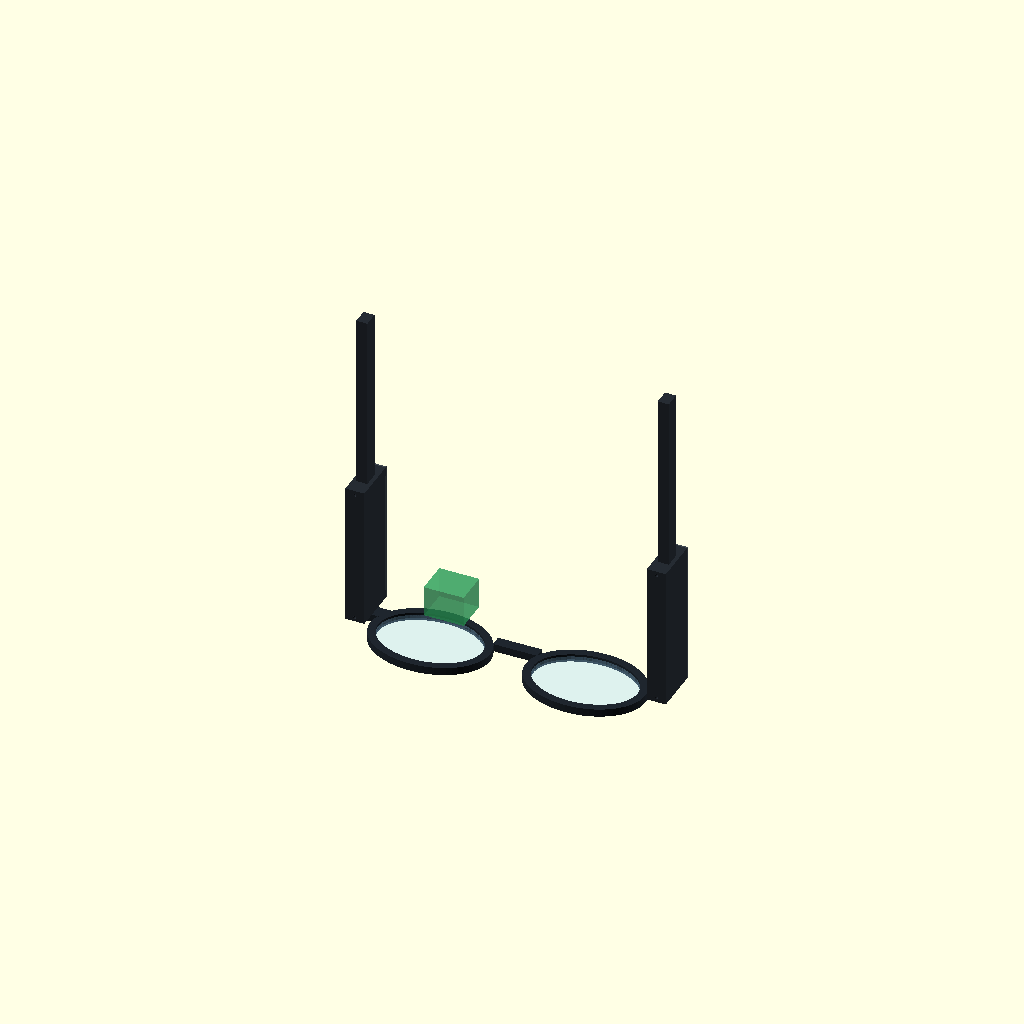
Cell 1: rendered with the file's own defaults.
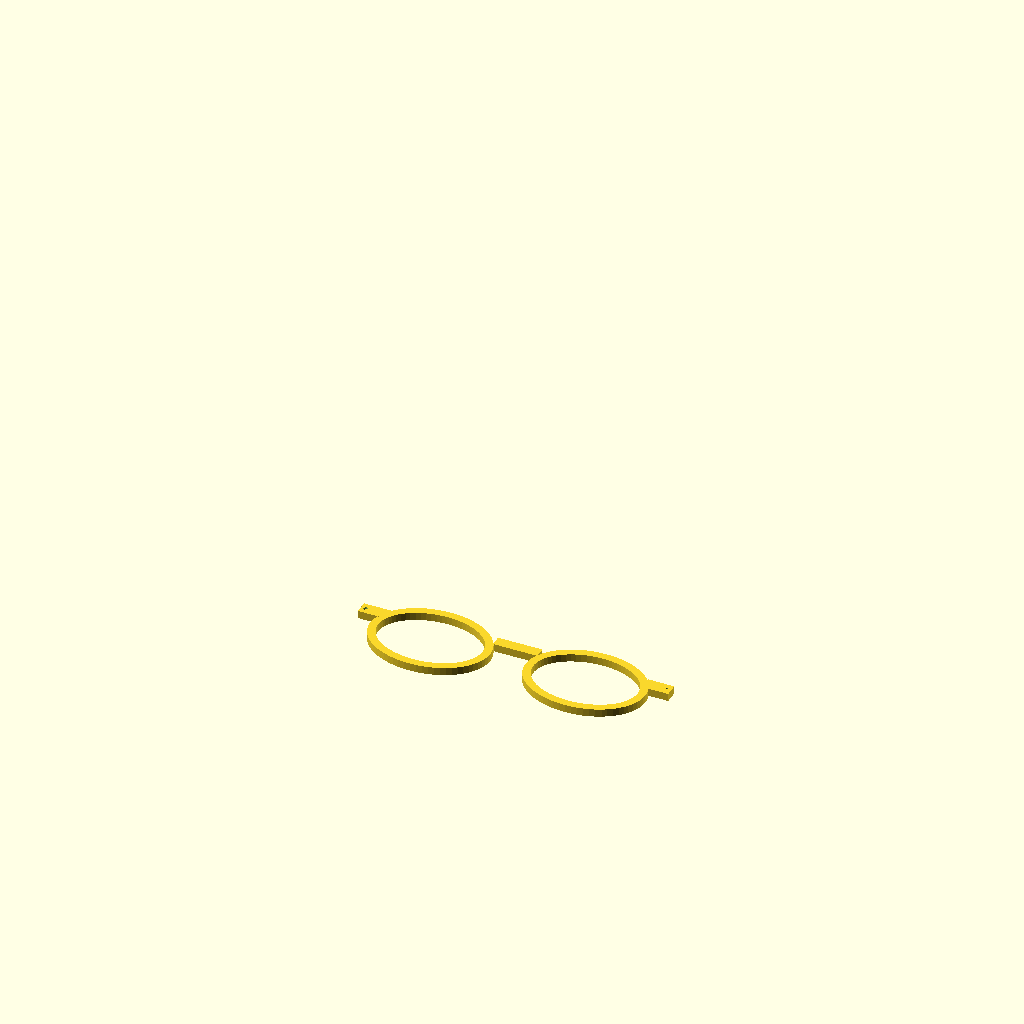
Cell 2: the same model with part = "front".
All cells are drawn from one camera (rotation 55°, 0°, 25°, orthographic, colour scheme Cornfield), so only the parameter changes between them.
OpenSCAD source file hardware/mechanical/frame.scad:
// Editable H1 packaging fixture. Unit mm. Geometry is not a qualified eyewear frame.
$fn=64;
part="assembly"; // [assembly,front,left_temple,right_temple,cover]
rim_rx=27; rim_ry=20; lens_rx=23.5; lens_ry=16.5; center_x=35;
front_depth=3.5; hinge_x=68; temple_length=145; temple_w=8.6; temple_h=20.4; wall=.8; bay=65; cover_gap=.2; seat=4;
module ring(){linear_extrude(height=front_depth)difference(){scale([rim_rx,rim_ry])circle(1);scale([lens_rx,lens_ry])circle(1);}}
module front(){difference(){union(){for(s=[-1,1]){translate([s*center_x,0,0])ring();translate([s*64-6,5,0])cube([12,6,front_depth]);}translate([-10,7,0])cube([20,5,front_depth]);}
for(s=[-1,1])translate([s*hinge_x,8,0])cylinder(h=front_depth,r=.9);}}
module temple(){difference(){union(){difference(){union(){translate([-temple_w/2,-temple_h/2,0])cube([temple_w,temple_h,bay]);translate([-2.5,-3.5,bay])cube([5,7,temple_length-bay]);}translate([-temple_w/2+wall,-temple_h/2+wall,4])cube([temple_w-2*wall,temple_h,bay-8]);}for(z=[0,bay-seat])translate([-temple_w/2,temple_h/2,z])cube([temple_w,cover_gap,seat]);}
for(z=[2,bay-2])translate([0,0,z])rotate([90,0,0])cylinder(h=temple_h+2,r=.7,center=true);}}
module cover(){difference(){translate([-temple_w/2,-wall/2,0])cube([temple_w,wall,bay]);for(z=[2,bay-2])translate([0,0,z])rotate([90,0,0])cylinder(h=3,r=.9,center=true);}}
if(part=="front")front();else if(part=="left_temple"||part=="right_temple")temple();else if(part=="cover")cover();else{
 color([.12,.15,.18])front();for(s=[-1,1]){
 translate([s*hinge_x,8,front_depth])color([.15,.17,.2])temple();
 translate([s*hinge_x,8+temple_h/2+cover_gap+wall/2,front_depth])color([.25,.28,.31])cover();}
 for(s=[-1,1])translate([s*center_x,0,1])color([.6,.85,1,.18])linear_extrude(1.5)scale([lens_rx,lens_ry])circle(1);
 // Supplier optical envelope only: replace with signed mechanical drawing before layout release.
 translate([-44,13,4])color([.2,.7,.4,.6])cube([18,15,14]);
}
Customizer parameters (derived from the source; name, type, default, range or options):
part: string, default "assembly", options "assembly", "front", "left_temple", "right_temple", "cover"
